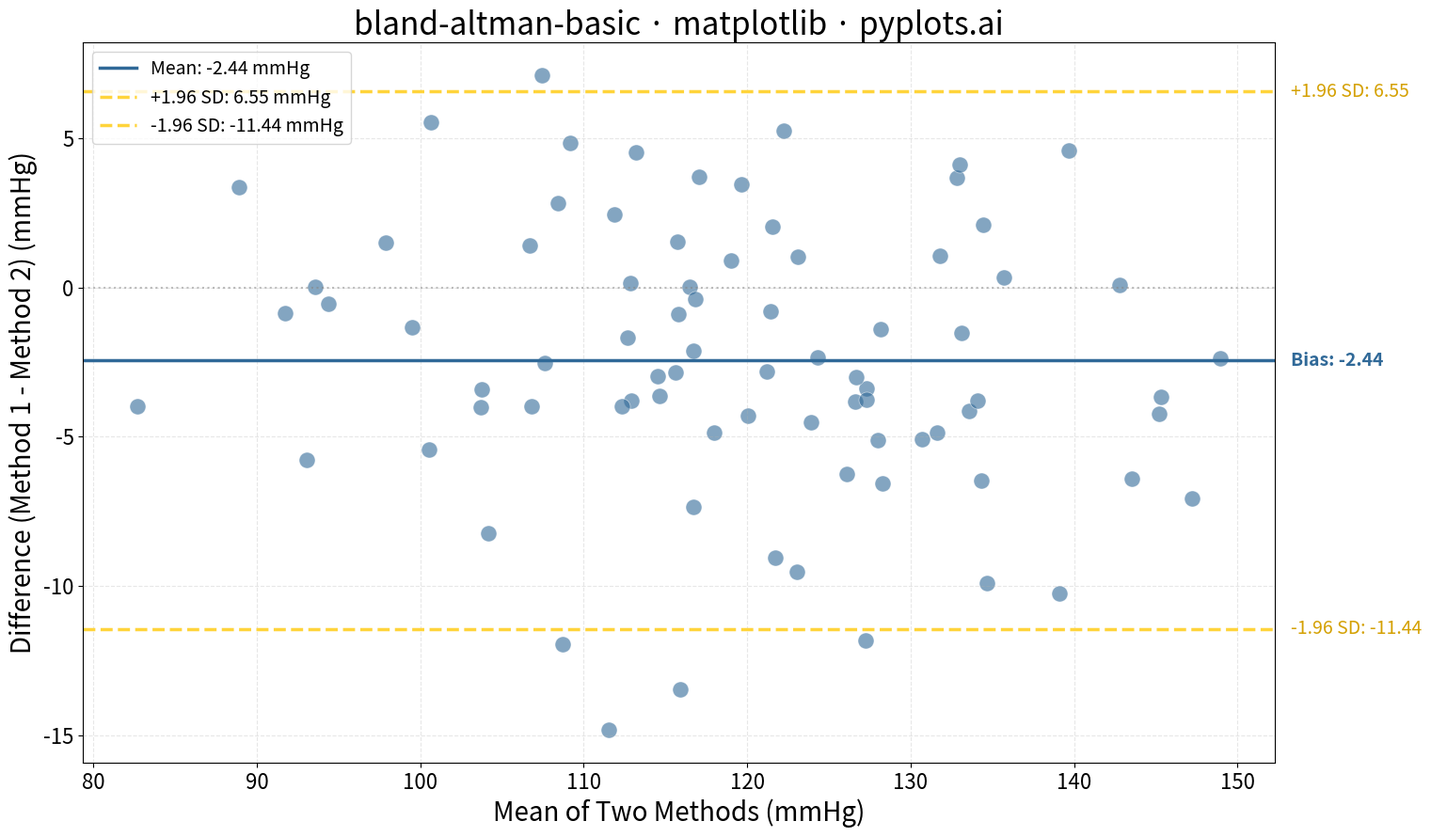

Source code (Python):
"""pyplots.ai
bland-altman-basic: Bland-Altman Agreement Plot
Library: matplotlib | Python 3.13
Quality: pending | Created: 2025-12-25
"""

import matplotlib.pyplot as plt
import numpy as np


# Data: Simulated blood pressure readings from two sphygmomanometers
np.random.seed(42)
n_samples = 80

# Method 1: Reference sphygmomanometer
method1 = np.random.normal(120, 15, n_samples)

# Method 2: New sphygmomanometer (slightly biased with some random error)
bias_true = 2.5  # Small systematic difference
method2 = method1 + bias_true + np.random.normal(0, 5, n_samples)

# Bland-Altman calculations
mean_values = (method1 + method2) / 2
differences = method1 - method2

mean_diff = np.mean(differences)
std_diff = np.std(differences, ddof=1)
upper_loa = mean_diff + 1.96 * std_diff
lower_loa = mean_diff - 1.96 * std_diff

# Plot
fig, ax = plt.subplots(figsize=(16, 9))

# Scatter points with transparency for overlapping observations
ax.scatter(mean_values, differences, s=150, alpha=0.6, color="#306998", edgecolors="white", linewidth=0.5)

# Mean difference (bias) line
ax.axhline(y=mean_diff, color="#306998", linestyle="-", linewidth=2.5, label=f"Mean: {mean_diff:.2f} mmHg")

# Limits of agreement (dashed lines)
ax.axhline(y=upper_loa, color="#FFD43B", linestyle="--", linewidth=2.5, label=f"+1.96 SD: {upper_loa:.2f} mmHg")
ax.axhline(y=lower_loa, color="#FFD43B", linestyle="--", linewidth=2.5, label=f"-1.96 SD: {lower_loa:.2f} mmHg")

# Zero reference line (subtle)
ax.axhline(y=0, color="gray", linestyle=":", linewidth=1.5, alpha=0.5)

# Annotations on the right side
x_max = ax.get_xlim()[1]
ax.text(
    x_max + 1,
    mean_diff,
    f"Bias: {mean_diff:.2f}",
    fontsize=14,
    va="center",
    ha="left",
    color="#306998",
    fontweight="bold",
)
ax.text(x_max + 1, upper_loa, f"+1.96 SD: {upper_loa:.2f}", fontsize=14, va="center", ha="left", color="#D4A000")
ax.text(x_max + 1, lower_loa, f"-1.96 SD: {lower_loa:.2f}", fontsize=14, va="center", ha="left", color="#D4A000")

# Labels and title
ax.set_xlabel("Mean of Two Methods (mmHg)", fontsize=20)
ax.set_ylabel("Difference (Method 1 - Method 2) (mmHg)", fontsize=20)
ax.set_title("bland-altman-basic \u00b7 matplotlib \u00b7 pyplots.ai", fontsize=24)

# Tick parameters
ax.tick_params(axis="both", labelsize=16)

# Grid
ax.grid(True, alpha=0.3, linestyle="--")

# Legend
ax.legend(fontsize=14, loc="upper left")

# Adjust layout to make room for annotations
plt.tight_layout()
plt.subplots_adjust(right=0.85)

plt.savefig("plot.png", dpi=300, bbox_inches="tight")
